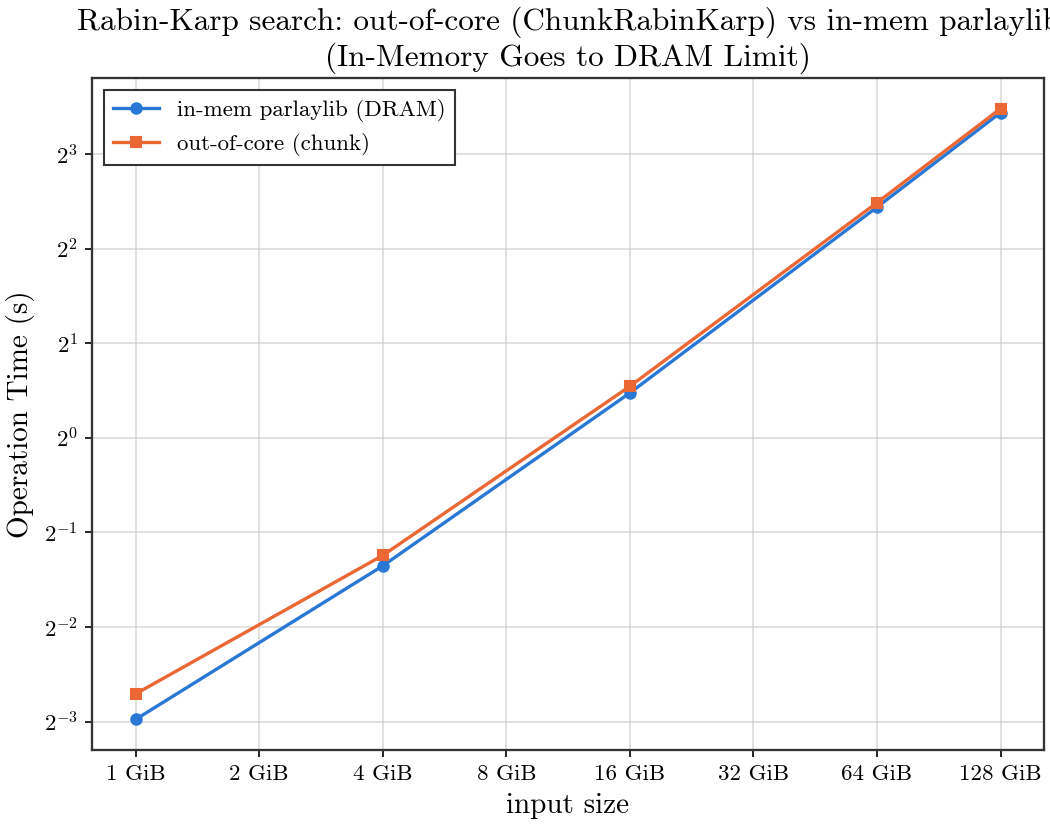

The table this chart was drawn from, first rows:
input_bytes, n, m, build_s, search_s, inmem_search_s, count, throughput_gb_s
1073741824, 1073741824, 16, 0.1405, 0.1531, 0.127, 1, 6.532
4294967296, 4294967296, 16, 0.5583, 0.4223, 0.3912, 2, 9.471
17179869184, 17179869184, 16, 1.682, 1.459, 1.389, 6, 10.97
68719476736, 68719476736, 16, 6.533, 5.602, 5.42, 14, 11.42
137438953472, 137438953472, 16, 11.77, 11.16, 10.84, 31, 11.47
